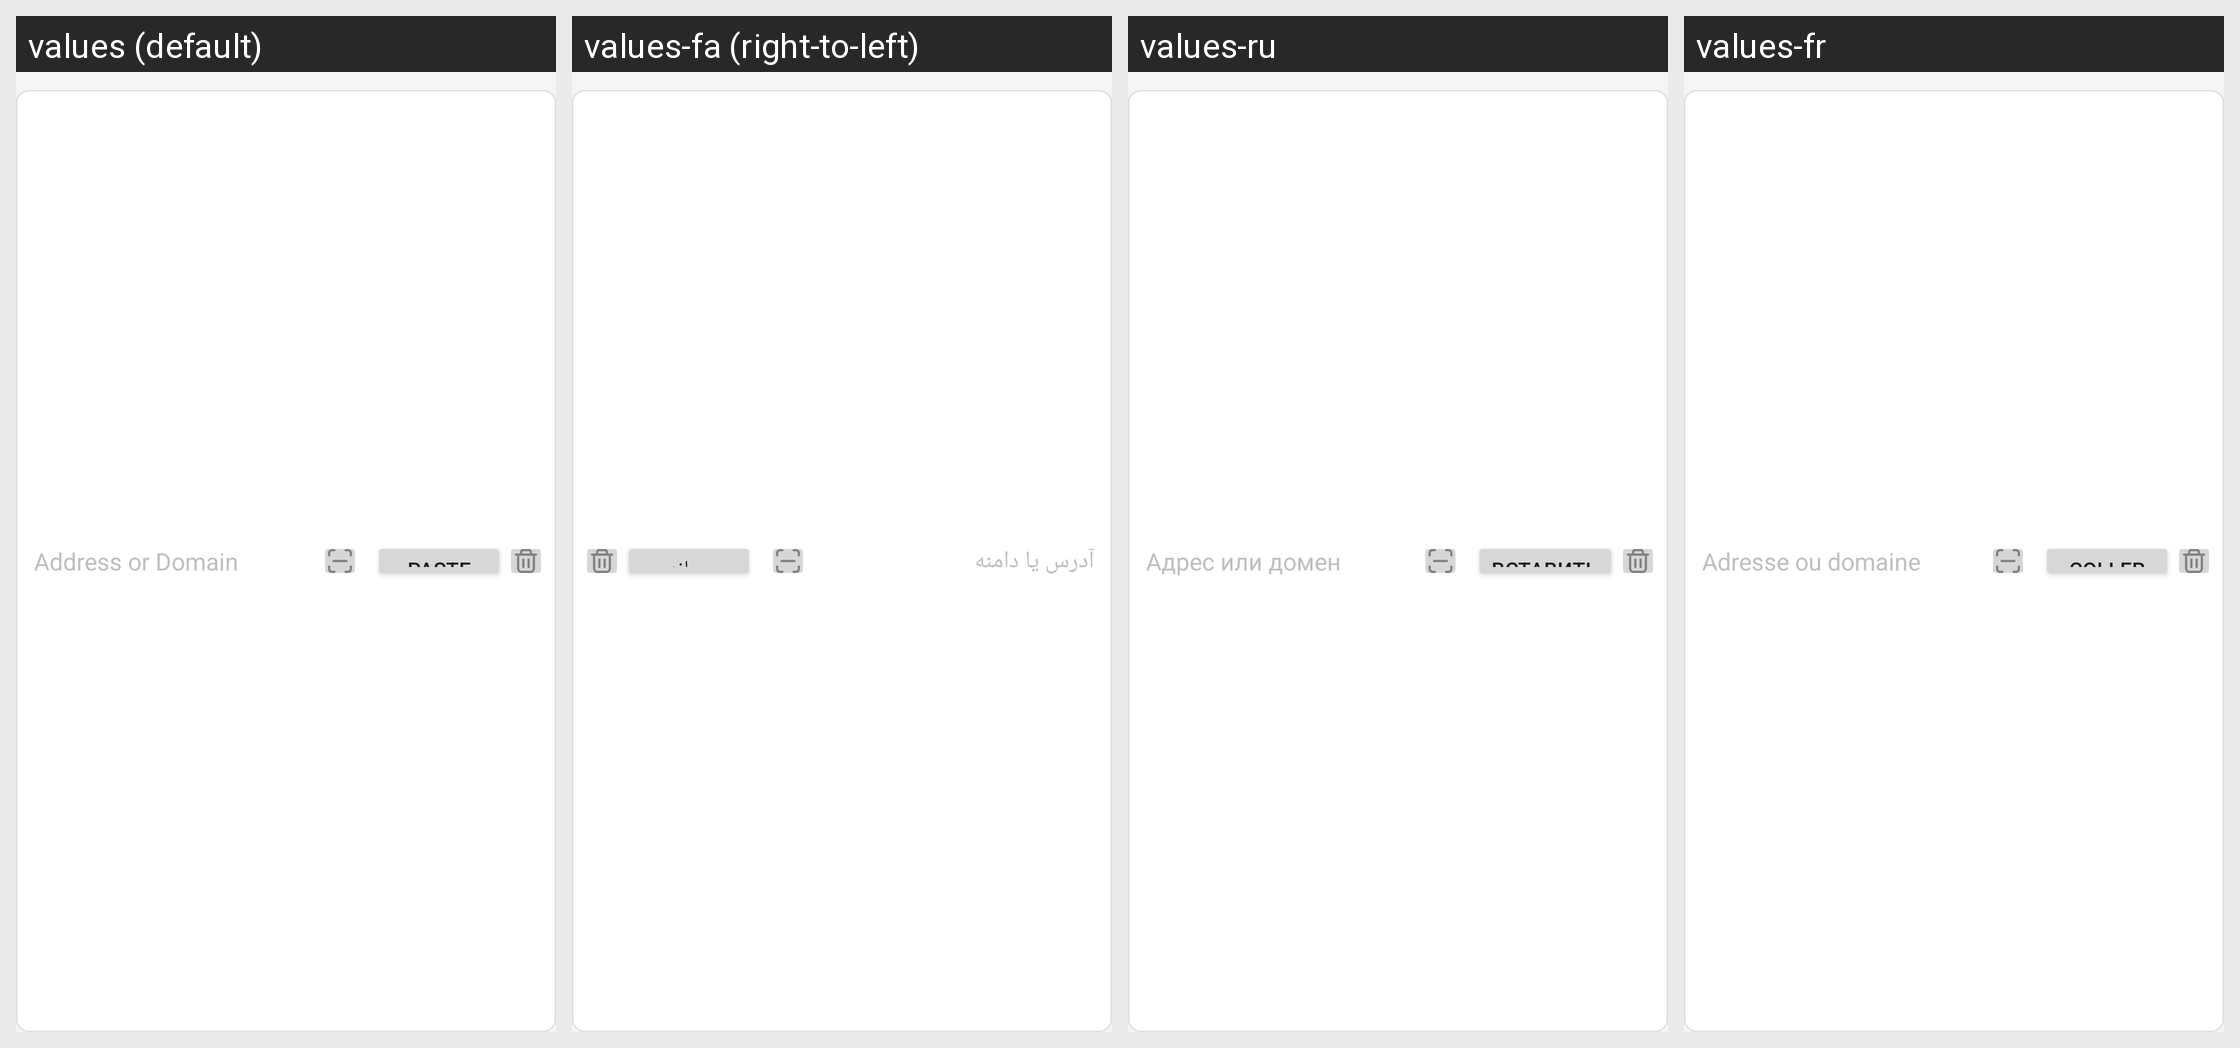

Locale-by-locale string values for the Android screen shown in this grid:
Android screen res/layout/view_address_input.xml rendered under 4 locales, left to right: values (default), values-fa (right-to-left), values-ru, values-fr. Device: Nexus 5 (rendered at 1080×1920; each locale shown at half size, 540×960, under a caption strip naming it); theme Theme.AppTheme.DayNight.
Other locales in the repository, not shown: values-ar, values-de, values-en, values-es, values-ja, values-ko, values-nl, values-pt, values-pt-rBR, values-tg, values-tr, values-uk, values-uz, values-vi, values-zh.
Strings drawn on this screen, with the default value and each locale's value (text and hints the layout hard-codes, and strings that could not be matched under every locale, appear in the picture but are not listed):

Send_Hint_Address
  values: Address or Domain
  values-fa: آدرس یا دامنه
  values-ru: Адрес или домен
  values-fr: Adresse ou domaine

Send_Button_Paste
  values: Paste
  values-fa: چسباندن
  values-ru: Вставить
  values-fr: Coller
